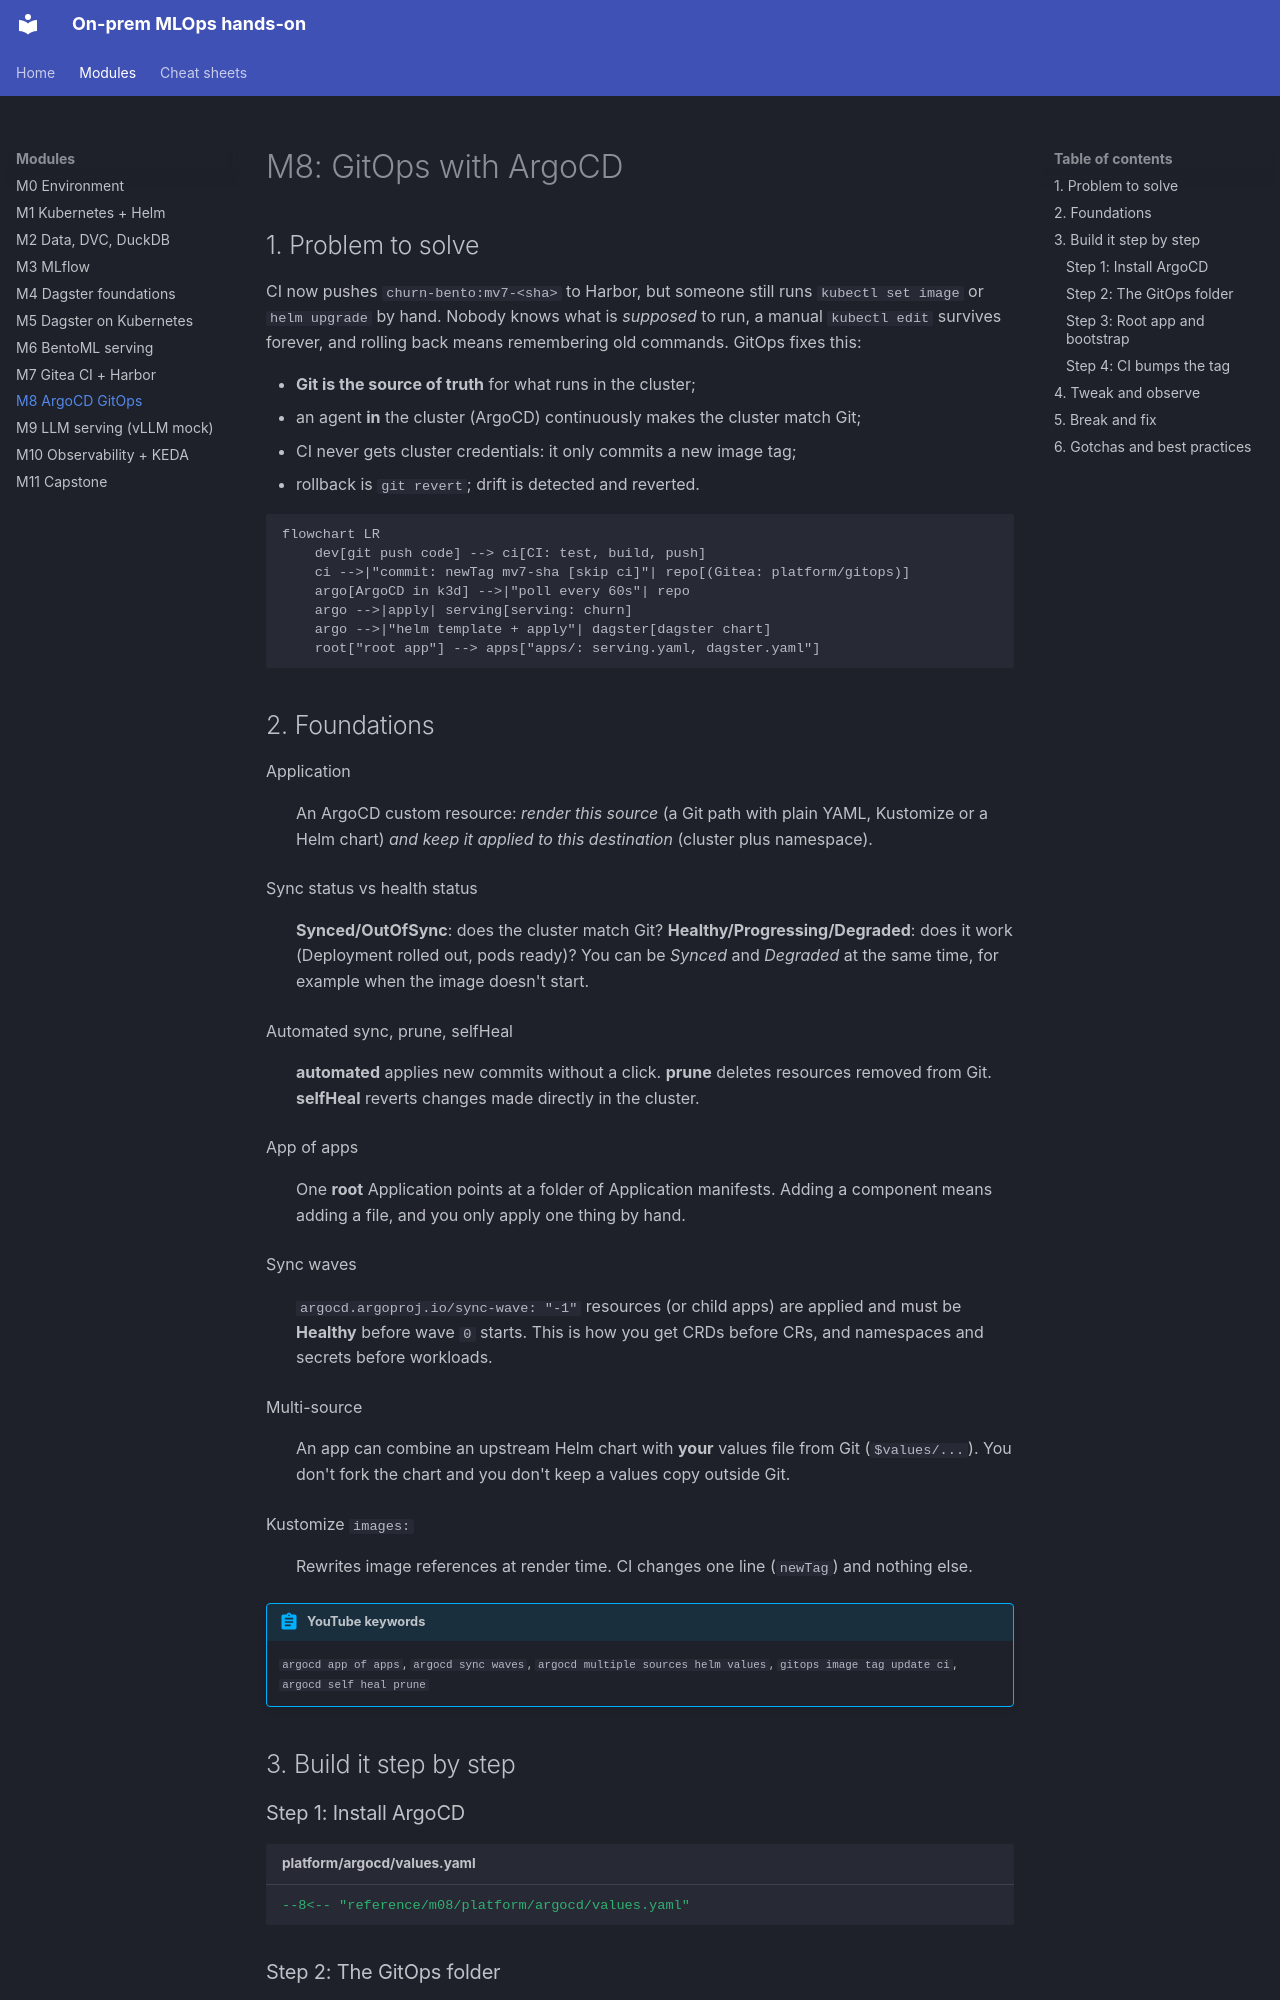

repository: codemonkey-df/mlops-hands-on-course · page: modules/m08-argocd/index.html · generator: mkdocs

# M8: GitOps with ArgoCD

## 1. Problem to solve

CI now pushes `churn-bento:mv7-<sha>` to Harbor, but someone still runs `kubectl set image` or `helm upgrade` by hand. Nobody knows what is *supposed* to run, a manual `kubectl edit` survives forever, and rolling back means remembering old commands. GitOps fixes this:

- **Git is the source of truth** for what runs in the cluster;
- an agent **in** the cluster (ArgoCD) continuously makes the cluster match Git;
- CI never gets cluster credentials: it only commits a new image tag;
- rollback is `git revert`; drift is detected and reverted.

```mermaid
flowchart LR
    dev[git push code] --> ci[CI: test, build, push]
    ci -->|"commit: newTag mv7-sha [skip ci]"| repo[(Gitea: platform/gitops)]
    argo[ArgoCD in k3d] -->|"poll every 60s"| repo
    argo -->|apply| serving[serving: churn]
    argo -->|"helm template + apply"| dagster[dagster chart]
    root["root app"] --> apps["apps/: serving.yaml, dagster.yaml"]
```

## 2. Foundations

Application
:   An ArgoCD custom resource: *render this source* (a Git path with plain YAML, Kustomize or a Helm chart) *and keep it applied to this destination* (cluster plus namespace).

Sync status vs health status
:   **Synced/OutOfSync**: does the cluster match Git? **Healthy/Progressing/Degraded**: does it work (Deployment rolled out, pods ready)? You can be *Synced* and *Degraded* at the same time, for example when the image doesn't start.

Automated sync, prune, selfHeal
:   **automated** applies new commits without a click. **prune** deletes resources removed from Git. **selfHeal** reverts changes made directly in the cluster.

App of apps
:   One **root** Application points at a folder of Application manifests. Adding a component means adding a file, and you only apply one thing by hand.

Sync waves
:   `argocd.argoproj.io/sync-wave: "-1"` resources (or child apps) are applied and must be **Healthy** before wave `0` starts. This is how you get CRDs before CRs, and namespaces and secrets before workloads.

Multi-source
:   An app can combine an upstream Helm chart with **your** values file from Git (`$values/...`). You don't fork the chart and you don't keep a values copy outside Git.

Kustomize `images:`
:   Rewrites image references at render time. CI changes one line (`newTag`) and nothing else.

!!! abstract "YouTube keywords"
    `argocd app of apps`, `argocd sync waves`, `argocd multiple sources helm values`, `gitops image tag update ci`, `argocd self heal prune`

## 3. Build it step by step

### Step 1: Install ArgoCD

```yaml title="platform/argocd/values.yaml"
--8<-- "reference/m08/platform/argocd/values.yaml"
```
